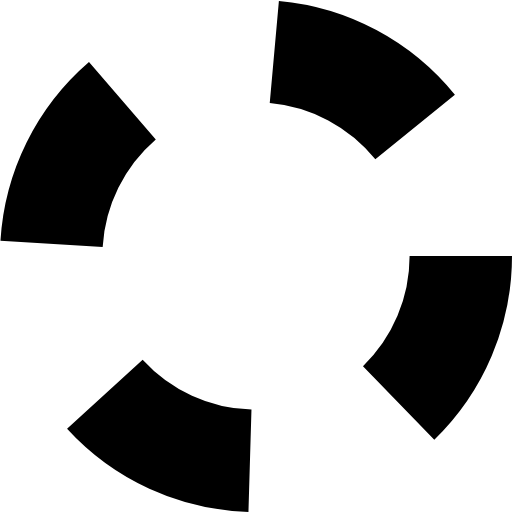
t = 0.00 s
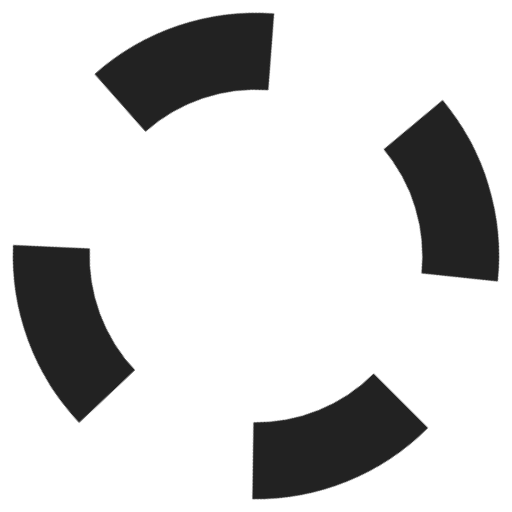
t = 0.25 s
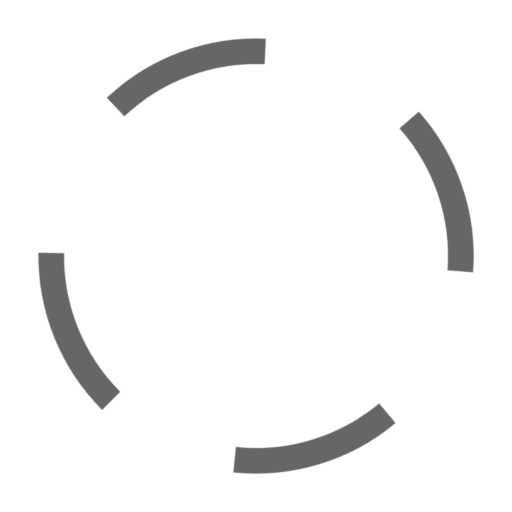
t = 0.75 s
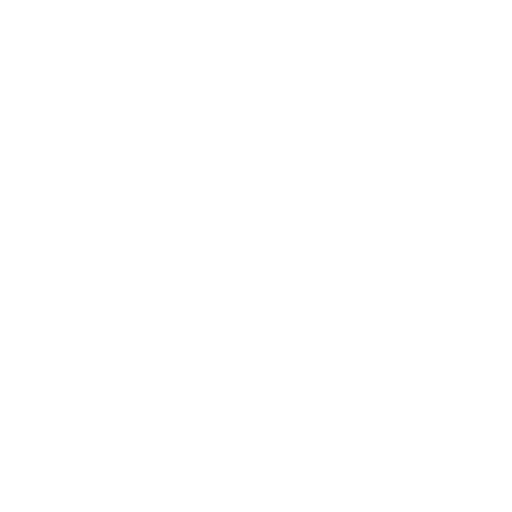
t = 1.00 s
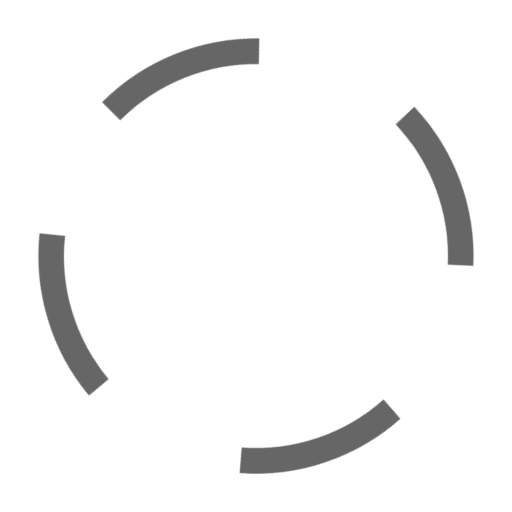
t = 1.25 s
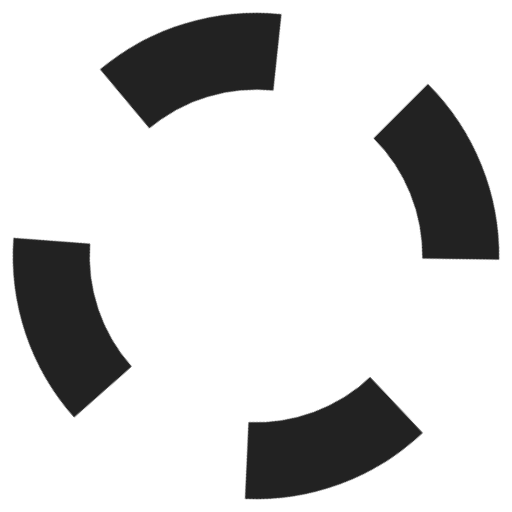
t = 1.75 s

The animated SVG that drew these frames (rendered in a browser with its animation timeline set to each time). Animation: 1 CSS @keyframes rule; one cycle of 2.00 s, repeats indefinitely.

<svg viewBox="0 0 50 50">
	<style>
		/*circle, path { fill: none; stroke: currentColor; opacity: 0.4;}*/
		circle {
			fill: none;
			stroke: currentColor;
		}
		circle {
			transform-origin: center center;
			stroke-width: 10;
			stroke-dasharray: 16;
			stroke-dashoffset: 0;
			stroke-linecap: butt;
			animation: dash 2s linear infinite;
		}
		text {
			fill: currentColor;
			stroke: none;
		}
		@keyframes dash {
			100% {
				transform: rotate(360deg);
			}
			50% { stroke: #888; stroke-width: 0;}
		}
	</style>
	<circle cx="25" cy="25" r="20"/>
</svg>
